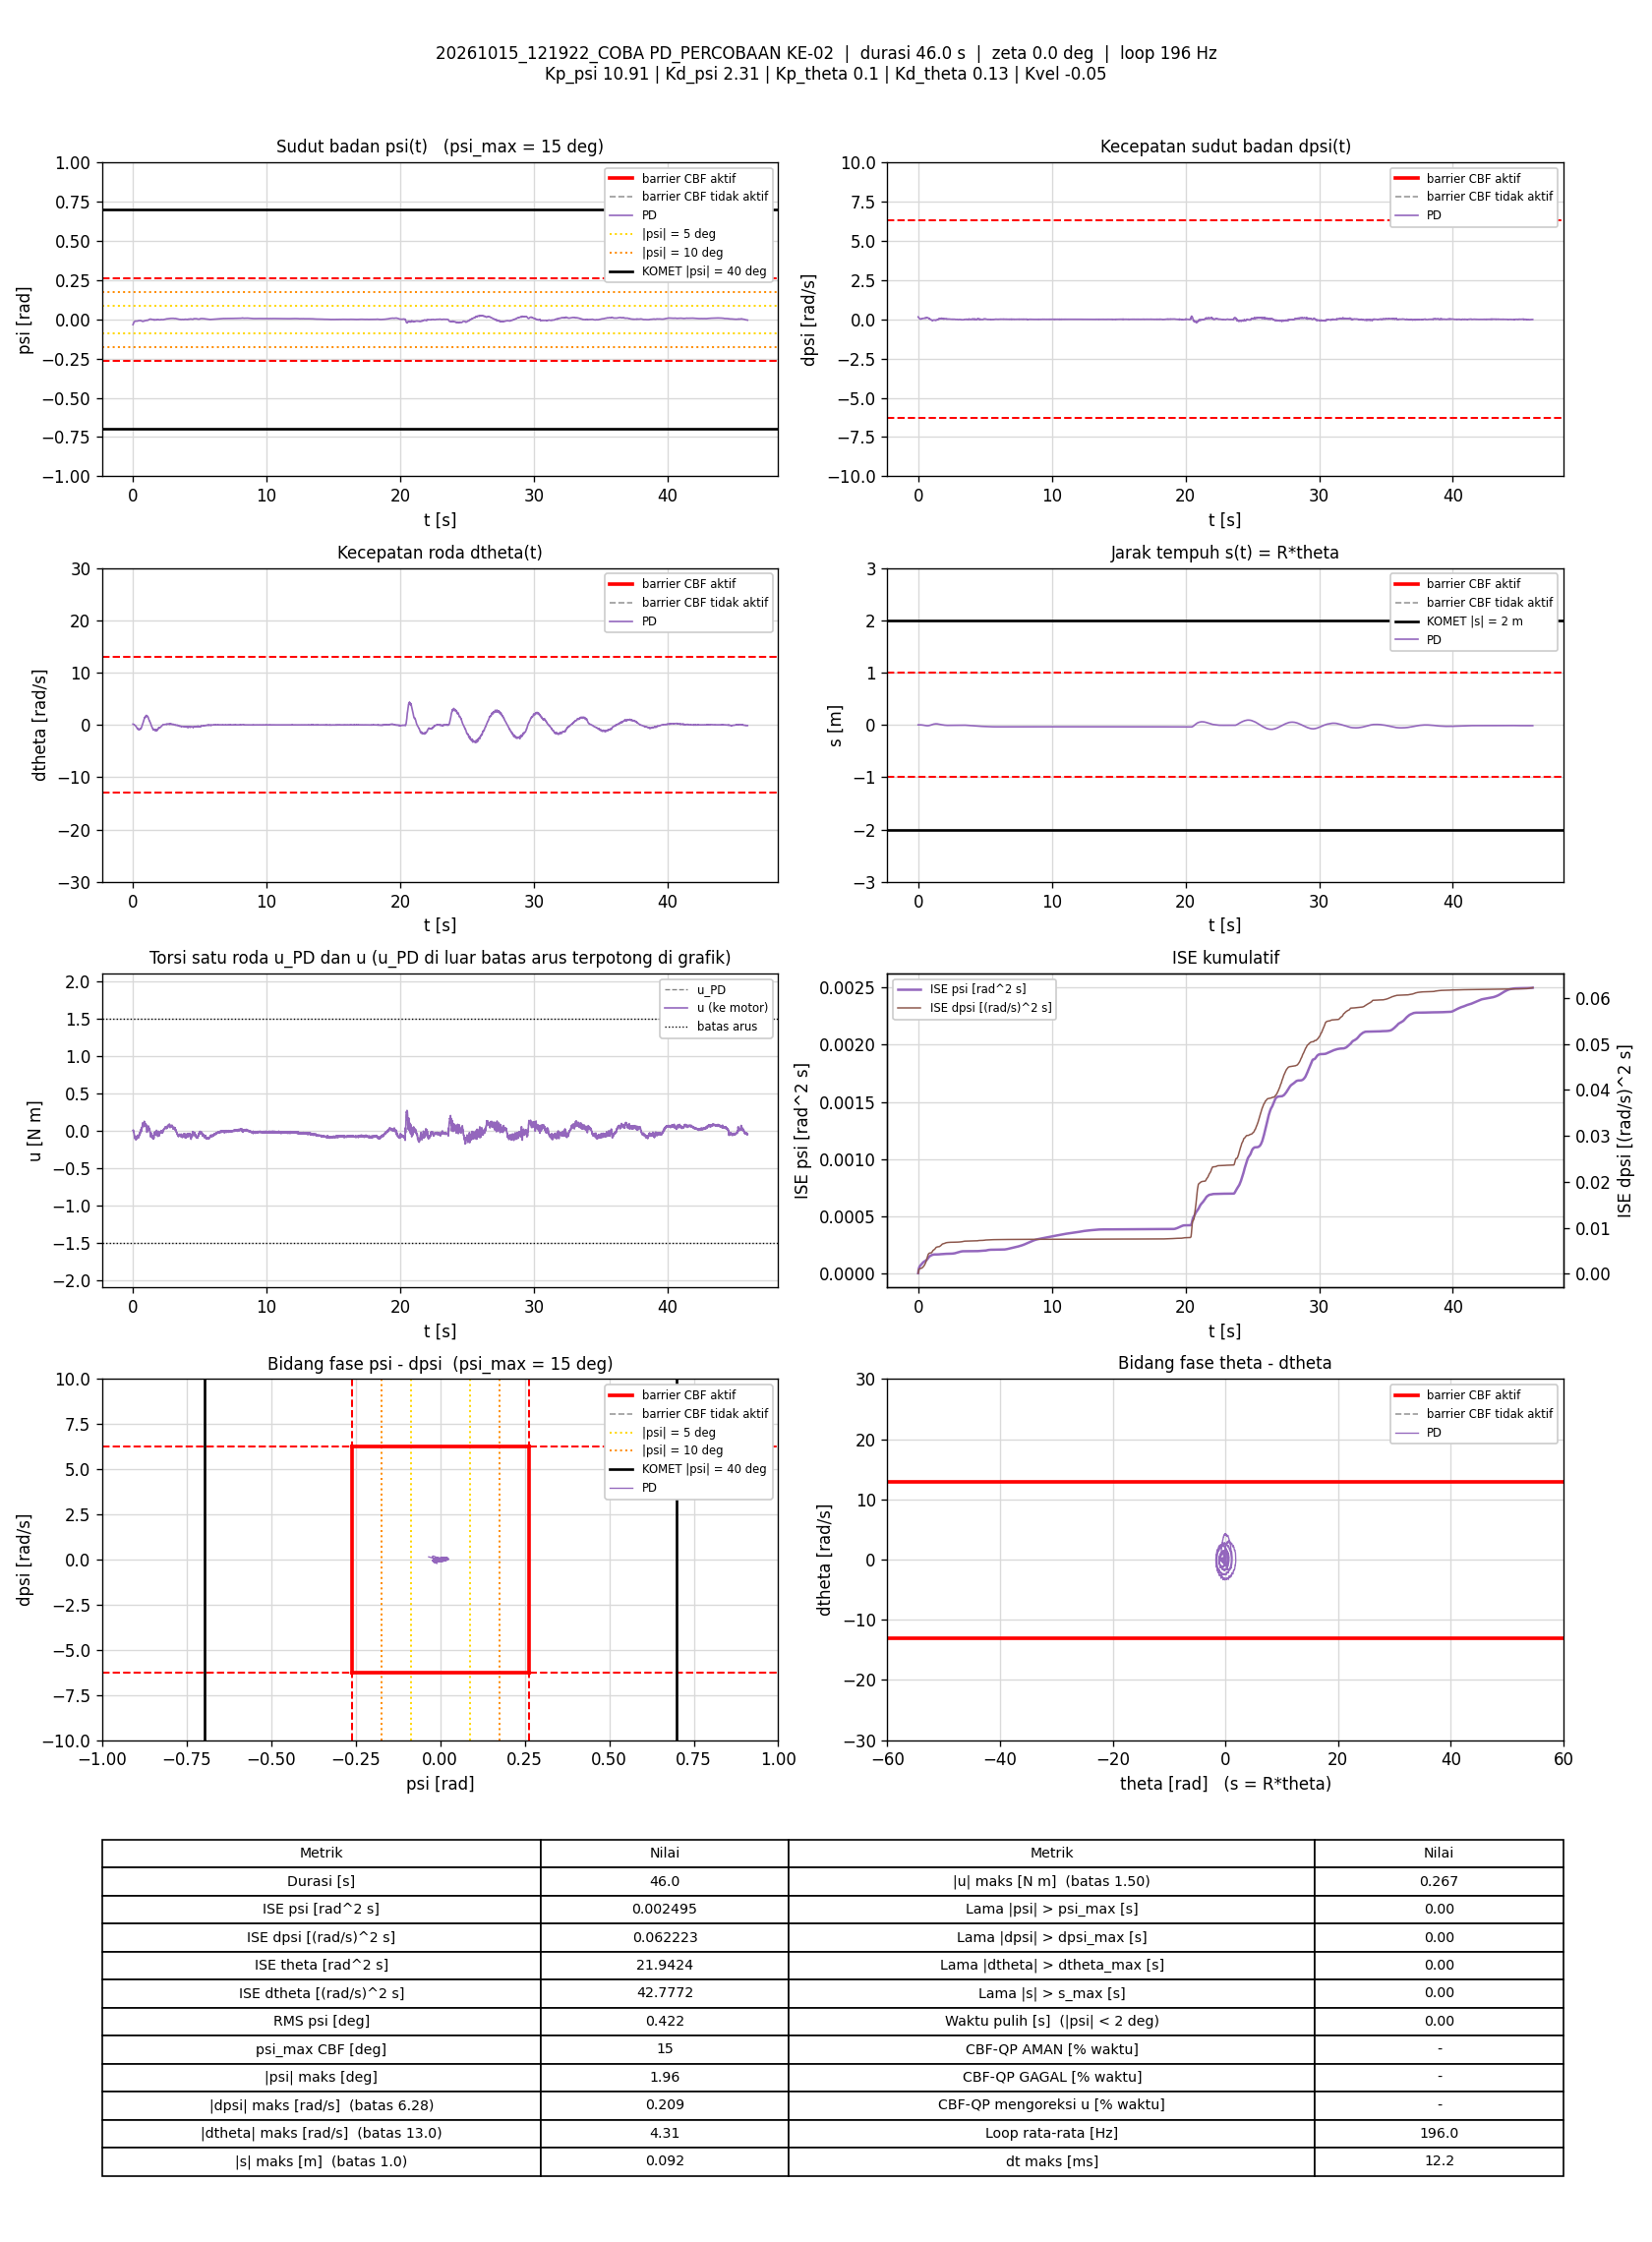

Values plotted in this chart, from the file beside it:
t_s, theta_rad, dtheta_rad_s, psi_rad, dpsi_rad_s, error_theta, error_dtheta, error_psi, error_dpsi, u_PD_Nm, u_Nm, status_cbf, dorong_N, ISE_theta, ISE_dtheta, ISE_psi, ISE_dpsi, Kp_psi, Kd_psi, Kp_theta, Kd_theta, Kvel, Alpha_1, Alpha_2
0.00494, 0.005926, 0.1488, -0.03416, 0.1531, -0.005926, -0.1488, 0.03416, -0.1531, 0.0009, 0.0009, -, 0, 1.7350509e-07, 0.0001094, 5.7650532e-06, 0.0001158, 10.91, 2.31, 0.1, 0.13, -0.05, 54.73, 44.85
0.00994, 0.007039, 0.136, -0.03286, 0.1466, -0.007039, -0.136, 0.03286, -0.1466, -0.001511, -0.001511, -, 0, 4.2122202e-07, 0.0002019, 1.1162545e-05, 0.0002232, 10.91, 2.31, 0.1, 0.13, -0.05, 54.73, 44.85
0.01494, 0.008715, 0.1464, -0.03156, 0.1395, -0.008715, -0.1464, 0.03156, -0.1395, -0.002197, -0.002197, -, 0, 8.0099336e-07, 0.000309, 1.6143715e-05, 0.0003205, 10.91, 2.31, 0.1, 0.13, -0.05, 54.73, 44.85
0.02007, 0.009669, 0.1413, -0.03061, 0.1358, -0.009669, -0.1413, 0.03061, -0.1358, -0.0009772, -0.0009772, -, 0, 1.2804492e-06, 0.0004113, 2.0948867e-05, 0.0004151, 10.91, 2.31, 0.1, 0.13, -0.05, 54.73, 44.85
0.02494, 0.01066, 0.1323, -0.02952, 0.1318, -0.01066, -0.1323, 0.02952, -0.1318, 0.0005922, 0.0005922, -, 0, 1.8341434e-06, 0.0004966, 2.5195076e-05, 0.0004997, 10.91, 2.31, 0.1, 0.13, -0.05, 54.73, 44.85
0.02994, 0.01202, 0.131, -0.02826, 0.1267, -0.01202, -0.131, 0.02826, -0.1267, 0.002594, 0.002594, -, 0, 2.5560031e-06, 0.0005825, 2.9189444e-05, 0.0005799, 10.91, 2.31, 0.1, 0.13, -0.05, 54.73, 44.85
0.03509, 0.01341, 0.1279, -0.02697, 0.1206, -0.01341, -0.1279, 0.02697, -0.1206, 0.002324, 0.002324, -, 0, 3.4821387e-06, 0.0006667, 3.293517e-05, 0.0006549, 10.91, 2.31, 0.1, 0.13, -0.05, 54.73, 44.85
0.03998, 0.01481, 0.1247, -0.02575, 0.1113, -0.01481, -0.1247, 0.02575, -0.1113, -0.006252, -0.006252, -, 0, 4.5553619e-06, 0.0007427, 3.6178437e-05, 0.0007154, 10.91, 2.31, 0.1, 0.13, -0.05, 54.73, 44.85
0.04494, 0.01592, 0.1132, -0.02465, 0.1025, -0.01592, -0.1132, 0.02465, -0.1025, -0.01593, -0.01593, -, 0, 5.8115022e-06, 0.0008063, 3.9192177e-05, 0.0007675, 10.91, 2.31, 0.1, 0.13, -0.05, 54.73, 44.85
0.04994, 0.01659, 0.09811, -0.02369, 0.101, -0.01659, -0.09811, 0.02369, -0.101, -0.01075, -0.01075, -, 0, 7.1873536e-06, 0.0008544, 4.1999145e-05, 0.0008185, 10.91, 2.31, 0.1, 0.13, -0.05, 54.73, 44.85
0.05494, 0.01762, 0.1025, -0.02295, 0.09328, -0.01762, -0.1025, 0.02295, -0.09328, -0.01981, -0.01981, -, 0, 8.7396698e-06, 0.0009069, 4.4632739e-05, 0.000862, 10.91, 2.31, 0.1, 0.13, -0.05, 54.73, 44.85
0.06, 0.01819, 0.08183, -0.02199, 0.08982, -0.01819, -0.08183, 0.02199, -0.08982, -0.02, -0.02, -, 0, 1.041538e-05, 0.0009408, 4.7081514e-05, 0.0009028, 10.91, 2.31, 0.1, 0.13, -0.05, 54.73, 44.85
0.06594, 0.01904, 0.08304, -0.02114, 0.08942, -0.01904, -0.08304, 0.02114, -0.08942, -0.01141, -0.01141, -, 0, 1.2568597e-05, 0.0009818, 4.973586e-05, 0.0009503, 10.91, 2.31, 0.1, 0.13, -0.05, 54.73, 44.85
0.07098, 0.01956, 0.0596, -0.02014, 0.08302, -0.01956, -0.0596, 0.02014, -0.08302, -0.01827, -0.01827, -, 0, 1.449641e-05, 0.0009997, 5.1779812e-05, 0.000985, 10.91, 2.31, 0.1, 0.13, -0.05, 54.73, 44.85
0.07599, 0.02082, 0.06728, -0.01917, 0.07449, -0.02082, -0.06728, 0.01917, -0.07449, -0.02626, -0.02626, -, 0, 1.6668907e-05, 0.001022, 5.3622041e-05, 0.001013, 10.91, 2.31, 0.1, 0.13, -0.05, 54.73, 44.85
0.08102, 0.02154, 0.05306, -0.01826, 0.0665, -0.02154, -0.05306, 0.01826, -0.0665, -0.03656, -0.03656, -, 0, 1.9001283e-05, 0.001037, 5.5298329e-05, 0.001035, 10.91, 2.31, 0.1, 0.13, -0.05, 54.73, 44.85
0.0859, 0.02199, 0.03694, -0.01752, 0.05917, -0.02199, -0.03694, 0.01752, -0.05917, -0.04744, -0.04744, -, 0, 2.1364084e-05, 0.001043, 5.6797285e-05, 0.001052, 10.91, 2.31, 0.1, 0.13, -0.05, 54.73, 44.85
0.09094, 0.02276, 0.04927, -0.01704, 0.05557, -0.02276, -0.04927, 0.01704, -0.05557, -0.04889, -0.04889, -, 0, 2.3973575e-05, 0.001055, 5.8261021e-05, 0.001068, 10.91, 2.31, 0.1, 0.13, -0.05, 54.73, 44.85
0.09598, 0.02305, 0.04194, -0.01656, 0.05464, -0.02305, -0.04194, 0.01656, -0.05464, -0.04671, -0.04671, -, 0, 2.6649978e-05, 0.001064, 5.9643206e-05, 0.001083, 10.91, 2.31, 0.1, 0.13, -0.05, 54.73, 44.85
0.1009, 0.02339, 0.03406, -0.01603, 0.05184, -0.02339, -0.03406, 0.01603, -0.05184, -0.04837, -0.04837, -, 0, 2.9364127e-05, 0.00107, 6.0918568e-05, 0.001096, 10.91, 2.31, 0.1, 0.13, -0.05, 54.73, 44.85
0.106, 0.02359, 0.01978, -0.01554, 0.04558, -0.02359, -0.01978, 0.01554, -0.04558, -0.0593, -0.0593, -, 0, 3.216396e-05, 0.001072, 6.2133318e-05, 0.001107, 10.91, 2.31, 0.1, 0.13, -0.05, 54.73, 44.85
0.1109, 0.02377, 0.005103, -0.01497, 0.04105, -0.02377, -0.005103, 0.01497, -0.04105, -0.06548, -0.06548, -, 0, 3.4971552e-05, 0.001072, 6.3246903e-05, 0.001115, 10.91, 2.31, 0.1, 0.13, -0.05, 54.73, 44.85
0.116, 0.02392, -0.005379, -0.01454, 0.03492, -0.02392, 0.005379, 0.01454, -0.03492, -0.07622, -0.07622, -, 0, 3.7855198e-05, 0.001072, 6.431154e-05, 0.001121, 10.91, 2.31, 0.1, 0.13, -0.05, 54.73, 44.85
0.122, 0.02435, 0.001023, -0.01411, 0.03319, -0.02435, -0.001023, 0.01411, -0.03319, -0.07468, -0.07468, -, 0, 4.1452916e-05, 0.001072, 6.5519188e-05, 0.001128, 10.91, 2.31, 0.1, 0.13, -0.05, 54.73, 44.85
0.1269, 0.02437, -0.01789, -0.0136, 0.026, -0.02437, 0.01789, 0.0136, -0.026, -0.08826, -0.08826, -, 0, 4.4361211e-05, 0.001074, 6.64252e-05, 0.001131, 10.91, 2.31, 0.1, 0.13, -0.05, 54.73, 44.85
0.132, 0.024, -0.03801, -0.0133, 0.02293, -0.024, 0.03801, 0.0133, -0.02293, -0.0947, -0.0947, -, 0, 4.7264804e-05, 0.001081, 6.7317026e-05, 0.001134, 10.91, 2.31, 0.1, 0.13, -0.05, 54.73, 44.85
0.1371, 0.02386, -0.04049, -0.01306, 0.02347, -0.02386, 0.04049, 0.01306, -0.02347, -0.09115, -0.09115, -, 0, 5.0187599e-05, 0.00109, 6.819236e-05, 0.001137, 10.91, 2.31, 0.1, 0.13, -0.05, 54.73, 44.85
0.1419, 0.0238, -0.03839, -0.01293, 0.02014, -0.0238, 0.03839, 0.01293, -0.02014, -0.0972, -0.0972, -, 0, 5.2922688e-05, 0.001097, 6.9000154e-05, 0.001139, 10.91, 2.31, 0.1, 0.13, -0.05, 54.73, 44.85
0.1469, 0.02339, -0.05567, -0.01268, 0.01854, -0.02339, 0.05567, 0.01268, -0.01854, -0.1004, -0.1004, -, 0, 5.5657017e-05, 0.001112, 6.9803485e-05, 0.00114, 10.91, 2.31, 0.1, 0.13, -0.05, 54.73, 44.85
0.152, 0.02316, -0.05617, -0.01252, 0.01854, -0.02316, 0.05617, 0.01252, -0.01854, -0.09871, -0.09871, -, 0, 5.8361424e-05, 0.001128, 7.0593124e-05, 0.001142, 10.91, 2.31, 0.1, 0.13, -0.05, 54.73, 44.85
0.1571, 0.02278, -0.06727, -0.01232, 0.01534, -0.02278, 0.06727, 0.01232, -0.01534, -0.1054, -0.1054, -, 0, 6.1025345e-05, 0.001151, 7.1371815e-05, 0.001143, 10.91, 2.31, 0.1, 0.13, -0.05, 54.73, 44.85
0.162, 0.022, -0.08801, -0.01214, 0.01587, -0.022, 0.08801, 0.01214, -0.01587, -0.105, -0.105, -, 0, 6.3381916e-05, 0.001189, 7.2089344e-05, 0.001144, 10.91, 2.31, 0.1, 0.13, -0.05, 54.73, 44.85
0.1679, 0.02161, -0.09161, -0.01196, 0.01507, -0.02161, 0.09161, 0.01196, -0.01507, -0.1054, -0.1054, -, 0, 6.6163743e-05, 0.001239, 7.2941441e-05, 0.001146, 10.91, 2.31, 0.1, 0.13, -0.05, 54.73, 44.85
0.1739, 0.02055, -0.1193, -0.01177, 0.01267, -0.02055, 0.1193, 0.01177, -0.01267, -0.1126, -0.1126, -, 0, 6.8697083e-05, 0.001324, 7.3773186e-05, 0.001147, 10.91, 2.31, 0.1, 0.13, -0.05, 54.73, 44.85
0.179, 0.01959, -0.1286, -0.01168, 0.01347, -0.01959, 0.1286, 0.01168, -0.01347, -0.1111, -0.1111, -, 0, 7.063736e-05, 0.001408, 7.4462796e-05, 0.001148, 10.91, 2.31, 0.1, 0.13, -0.05, 54.73, 44.85
0.1839, 0.01849, -0.1412, -0.01172, 0.01307, -0.01849, 0.1412, 0.01172, -0.01307, -0.1142, -0.1142, -, 0, 7.2327587e-05, 0.001507, 7.5141915e-05, 0.001148, 10.91, 2.31, 0.1, 0.13, -0.05, 54.73, 44.85
0.1889, 0.01733, -0.1574, -0.01174, 0.01347, -0.01733, 0.1574, 0.01174, -0.01347, -0.1157, -0.1157, -, 0, 7.3829819e-05, 0.001631, 7.5831399e-05, 0.001149, 10.91, 2.31, 0.1, 0.13, -0.05, 54.73, 44.85
0.1939, 0.01614, -0.1676, -0.01177, 0.01401, -0.01614, 0.1676, 0.01177, -0.01401, -0.1163, -0.1163, -, 0, 7.5131999e-05, 0.001771, 7.6524644e-05, 0.00115, 10.91, 2.31, 0.1, 0.13, -0.05, 54.73, 44.85
0.1989, 0.01515, -0.1684, -0.0118, 0.01521, -0.01515, 0.1684, 0.0118, -0.01521, -0.114, -0.114, -, 0, 7.6279621e-05, 0.001913, 7.7221136e-05, 0.001152, 10.91, 2.31, 0.1, 0.13, -0.05, 54.73, 44.85
0.204, 0.01342, -0.1913, -0.0119, 0.0208, -0.01342, 0.1913, 0.0119, -0.0208, -0.1053, -0.1053, -, 0, 7.7187671e-05, 0.002097, 7.7934984e-05, 0.001154, 10.91, 2.31, 0.1, 0.13, -0.05, 54.73, 44.85
0.2089, 0.01161, -0.2223, -0.01189, 0.01974, -0.01161, 0.2223, 0.01189, -0.01974, -0.1119, -0.1119, -, 0, 7.7855805e-05, 0.002342, 7.8636689e-05, 0.001156, 10.91, 2.31, 0.1, 0.13, -0.05, 54.73, 44.85
0.2139, 0.009953, -0.2446, -0.01173, 0.024, -0.009953, 0.2446, 0.01173, -0.024, -0.1033, -0.1033, -, 0, 7.8351263e-05, 0.002642, 7.9324504e-05, 0.001159, 10.91, 2.31, 0.1, 0.13, -0.05, 54.73, 44.85
0.2191, 0.0084, -0.2577, -0.01165, 0.02093, -0.0084, 0.2577, 0.01165, -0.02093, -0.1114, -0.1114, -, 0, 7.8717793e-05, 0.002986, 8.0029695e-05, 0.001161, 10.91, 2.31, 0.1, 0.13, -0.05, 54.73, 44.85
0.224, 0.006638, -0.2817, -0.0114, 0.01974, -0.006638, 0.2817, 0.0114, -0.01974, -0.1147, -0.1147, -, 0, 7.8931246e-05, 0.003371, 8.0659134e-05, 0.001163, 10.91, 2.31, 0.1, 0.13, -0.05, 54.73, 44.85
0.229, 0.004827, -0.2966, -0.01139, 0.01894, -0.004827, 0.2966, 0.01139, -0.01894, -0.1186, -0.1186, -, 0, 7.9048127e-05, 0.003812, 8.1309894e-05, 0.001164, 10.91, 2.31, 0.1, 0.13, -0.05, 54.73, 44.85
0.235, 0.002345, -0.3256, -0.01157, 0.0188, -0.002345, 0.3256, 0.01157, -0.0188, -0.1249, -0.1249, -, 0, 7.9080838e-05, 0.004443, 8.2106069e-05, 0.001167, 10.91, 2.31, 0.1, 0.13, -0.05, 54.73, 44.85
0.24, 0.0001742, -0.3172, -0.01173, 0.02586, -0.0001742, 0.3172, 0.01173, -0.02586, -0.1094, -0.1094, -, 0, 7.9080993e-05, 0.004955, 8.2805513e-05, 0.00117, 10.91, 2.31, 0.1, 0.13, -0.05, 54.73, 44.85
0.245, -0.0029, -0.3439, -0.01212, 0.03652, 0.0029, 0.3439, 0.01212, -0.03652, -0.09282, -0.09282, -, 0, 7.912278e-05, 0.005542, 8.3534994e-05, 0.001177, 10.91, 2.31, 0.1, 0.13, -0.05, 54.73, 44.85
0.2499, -0.005488, -0.3519, -0.0124, 0.04492, 0.005488, 0.3519, 0.0124, -0.04492, -0.07786, -0.07786, -, 0, 7.9271585e-05, 0.006154, 8.4295195e-05, 0.001187, 10.91, 2.31, 0.1, 0.13, -0.05, 54.73, 44.85
0.2549, -0.009097, -0.4201, -0.01237, 0.04425, 0.009097, 0.4201, 0.01237, -0.04425, -0.08826, -0.08826, -, 0, 7.9685393e-05, 0.007037, 8.5060255e-05, 0.001196, 10.91, 2.31, 0.1, 0.13, -0.05, 54.73, 44.85
0.26, -0.01138, -0.4279, -0.01216, 0.04332, 0.01138, 0.4279, 0.01216, -0.04332, -0.08932, -0.08932, -, 0, 8.0337877e-05, 0.00796, 8.5805244e-05, 0.001206, 10.91, 2.31, 0.1, 0.13, -0.05, 54.73, 44.85
0.2649, -0.01411, -0.4494, -0.01201, 0.04172, 0.01411, 0.4494, 0.01201, -0.04172, -0.09451, -0.09451, -, 0, 8.1324373e-05, 0.008961, 8.6520337e-05, 0.001214, 10.91, 2.31, 0.1, 0.13, -0.05, 54.73, 44.85
0.2709, -0.01665, -0.4695, -0.01178, 0.03772, 0.01665, 0.4695, 0.01178, -0.03772, -0.104, -0.104, -, 0, 8.2988244e-05, 0.01028, 8.7352352e-05, 0.001223, 10.91, 2.31, 0.1, 0.13, -0.05, 54.73, 44.85
0.276, -0.02, -0.4851, -0.01157, 0.04159, 0.02, 0.4851, 0.01157, -0.04159, -0.09528, -0.09528, -, 0, 8.5005687e-05, 0.01147, 8.8028132e-05, 0.001232, 10.91, 2.31, 0.1, 0.13, -0.05, 54.73, 44.85
0.281, -0.02322, -0.5014, -0.01163, 0.04318, 0.02322, 0.5014, 0.01163, -0.04318, -0.09462, -0.09462, -, 0, 8.7679476e-05, 0.01272, 8.8698946e-05, 0.001241, 10.91, 2.31, 0.1, 0.13, -0.05, 54.73, 44.85
0.286, -0.02618, -0.5114, -0.01171, 0.04025, 0.02618, 0.5114, 0.01171, -0.04025, -0.1039, -0.1039, -, 0, 9.1105857e-05, 0.01403, 8.9385057e-05, 0.001249, 10.91, 2.31, 0.1, 0.13, -0.05, 54.73, 44.85
0.291, -0.02985, -0.5522, -0.01155, 0.04252, 0.02985, 0.5522, 0.01155, -0.04252, -0.1026, -0.1026, -, 0, 9.5560135e-05, 0.01555, 9.0052024e-05, 0.001258, 10.91, 2.31, 0.1, 0.13, -0.05, 54.73, 44.85
0.296, -0.03232, -0.5379, -0.01143, 0.04145, 0.03232, 0.5379, 0.01143, -0.04145, -0.1021, -0.1021, -, 0, 0.0001008, 0.01701, 9.0710918e-05, 0.001267, 10.91, 2.31, 0.1, 0.13, -0.05, 54.73, 44.85
0.3011, -0.03605, -0.5743, -0.01133, 0.04145, 0.03605, 0.5743, 0.01133, -0.04145, -0.1061, -0.1061, -, 0, 0.0001075, 0.0187, 9.1370737e-05, 0.001276, 10.91, 2.31, 0.1, 0.13, -0.05, 54.73, 44.85
0.306, -0.03986, -0.5949, -0.0114, 0.04358, 0.03986, 0.5949, 0.0114, -0.04358, -0.105, -0.105, -, 0, 0.0001152, 0.02041, 9.1996197e-05, 0.001285, 10.91, 2.31, 0.1, 0.13, -0.05, 54.73, 44.85
... 8,950 more rows
